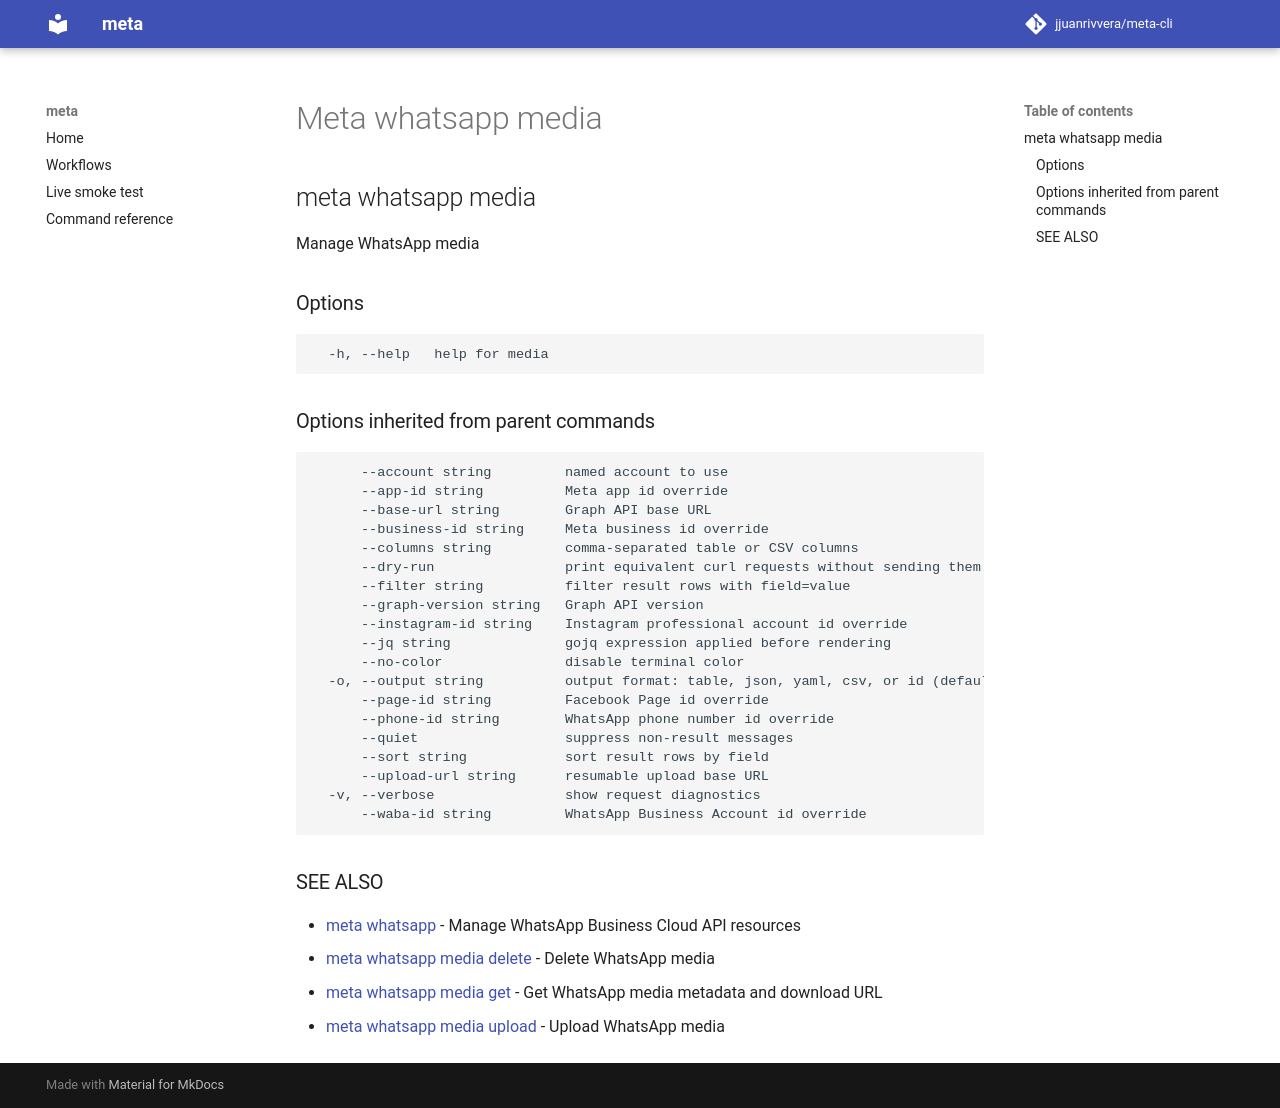

repository: jjuanrivvera/meta-cli · page: commands/meta_whatsapp_media/index.html · generator: mkdocs

## meta whatsapp media

Manage WhatsApp media

### Options

```
  -h, --help   help for media
```

### Options inherited from parent commands

```
      --account string         named account to use
      --app-id string          Meta app id override
      --base-url string        Graph API base URL
      --business-id string     Meta business id override
      --columns string         comma-separated table or CSV columns
      --dry-run                print equivalent curl requests without sending them
      --filter string          filter result rows with field=value
      --graph-version string   Graph API version
      --instagram-id string    Instagram professional account id override
      --jq string              gojq expression applied before rendering
      --no-color               disable terminal color
  -o, --output string          output format: table, json, yaml, csv, or id (default "table")
      --page-id string         Facebook Page id override
      --phone-id string        WhatsApp phone number id override
      --quiet                  suppress non-result messages
      --sort string            sort result rows by field
      --upload-url string      resumable upload base URL
  -v, --verbose                show request diagnostics
      --waba-id string         WhatsApp Business Account id override
```

### SEE ALSO

* [meta whatsapp](meta_whatsapp.md)	 - Manage WhatsApp Business Cloud API resources
* [meta whatsapp media delete](meta_whatsapp_media_delete.md)	 - Delete WhatsApp media
* [meta whatsapp media get](meta_whatsapp_media_get.md)	 - Get WhatsApp media metadata and download URL
* [meta whatsapp media upload](meta_whatsapp_media_upload.md)	 - Upload WhatsApp media
